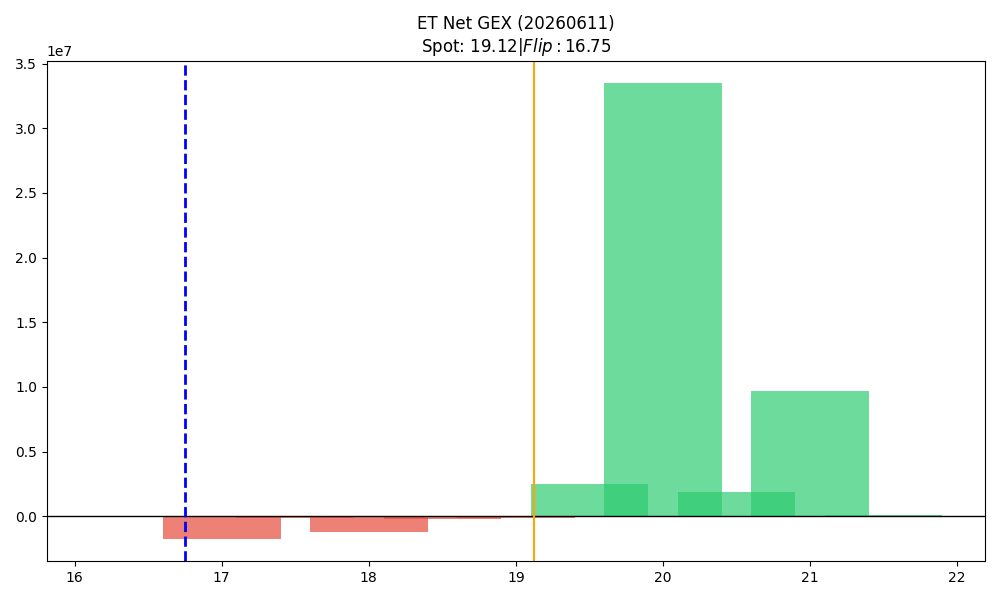

The table this chart was drawn from, first rows:
strike, call_gex, put_gex, call_dex, put_dex, net_greek_delta, net_gex
16.5, 40545, 433.9, 420511, -560.5, 0.8516, 40111
17.0, 221111, 1943008, 1836409, -1229442, 0.02085, -1721897
17.5, 10494, 136197, 61922, -96935, -0.03243, -125704
18.0, 1184819, 2433308, 4605111, -1865870, 0.1575, -1248489
18.5, 282786, 460053, 707593, -239122, 0.2098, -177268
19.0, 7385448, 7524474, 11347837, -6014939, 0.1535, -139026
19.5, 4767360, 2272458, 2106295, -3783006, -0.114, 2494903
20.0, 34145495, 669808, 28988013, -24511807, 0.0262, 33475687
20.5, 1911270, 0.0, 1156951, -629141, 0.03744, 1911270
21.0, 9685747, 0.0, 6004915, -536340, 0.04935, 9685747
21.5, 71629, 0.0, 62422, 0.0, 0.05803, 71629
